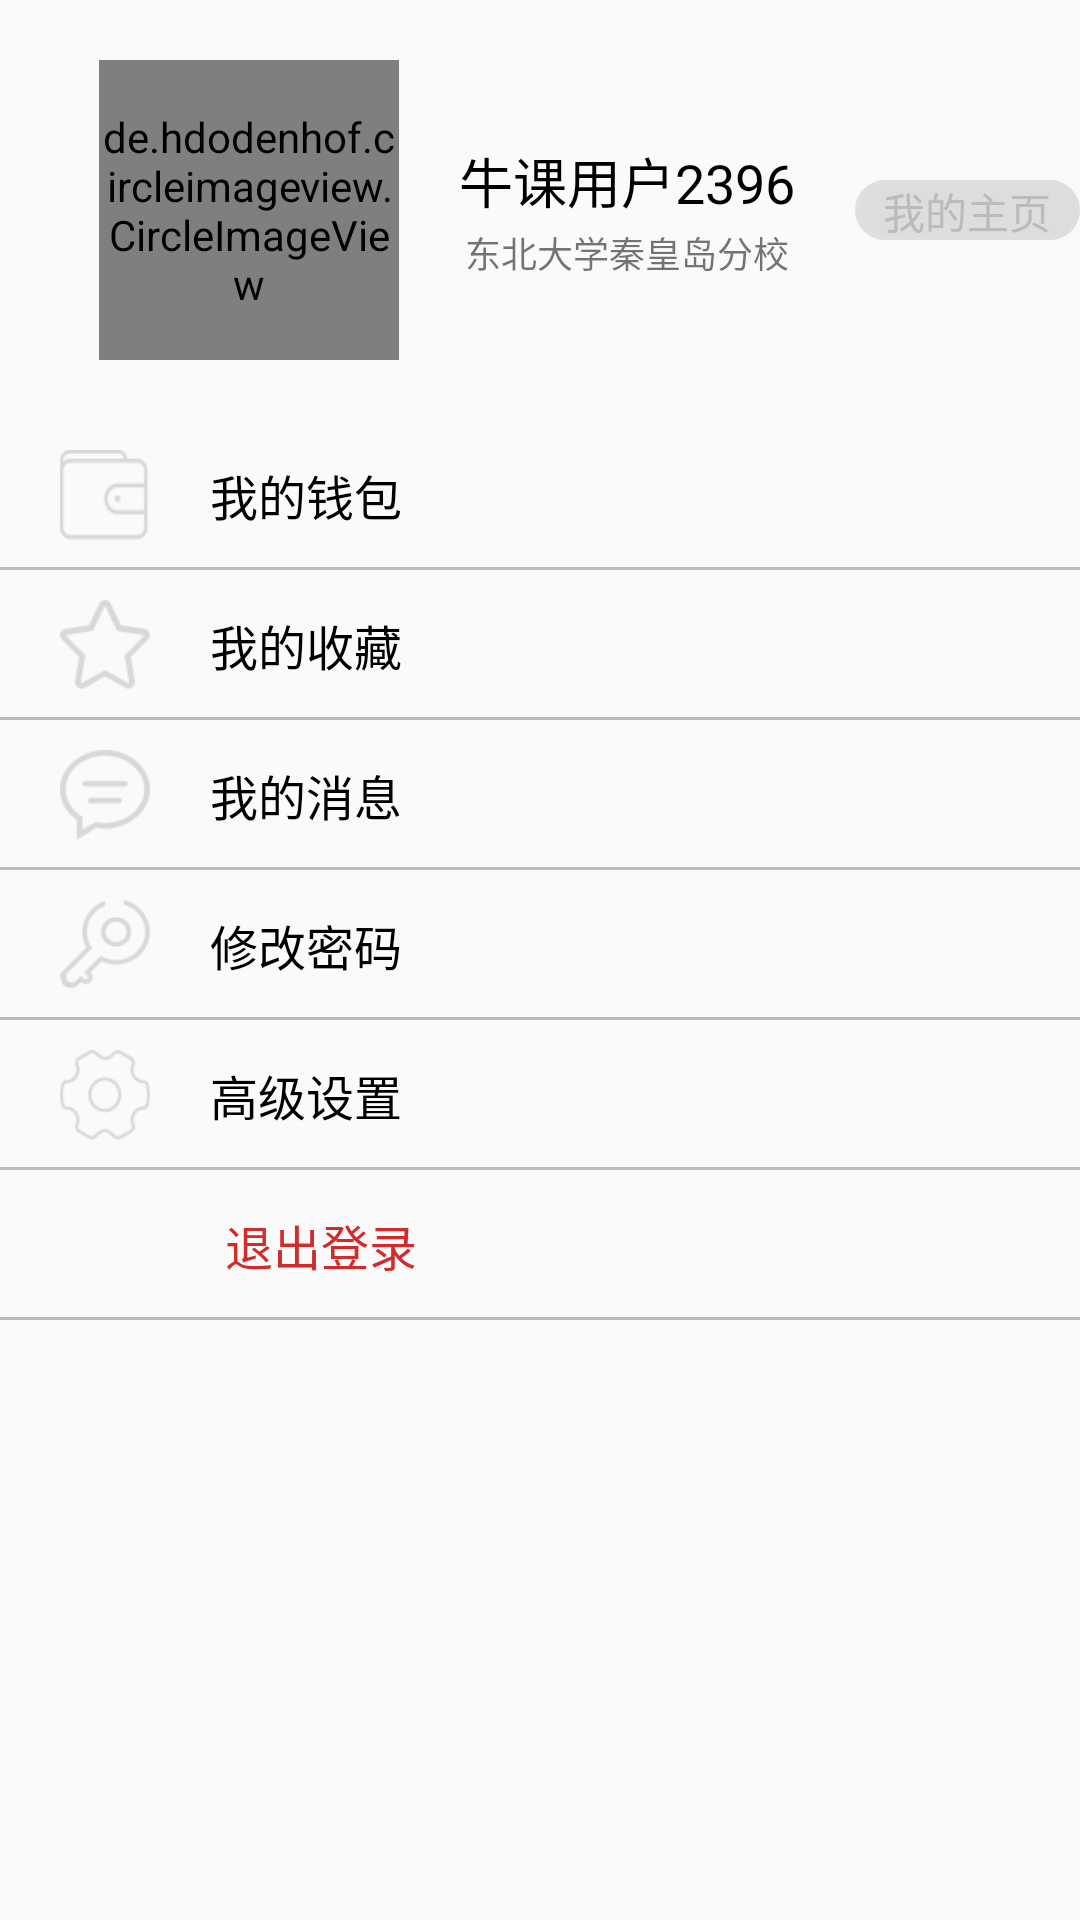

This screen was rendered from an Android layout file. Write that file and the resources it references.
<!-- AndroidManifest.xml: application theme AppTheme -->
<!-- res/layout/fragment_mine.xml -->
<?xml version="1.0" encoding="utf-8"?>

<LinearLayout xmlns:android="http://schemas.android.com/apk/res/android"
    android:orientation="vertical" android:layout_width="match_parent"
    android:layout_height="match_parent">



    <LinearLayout
        android:layout_width="match_parent"
        android:orientation="horizontal"
        android:layout_height="140dp">

        <de.hdodenhof.circleimageview.CircleImageView
            android:id="@+id/img_avatar"
            android:layout_width="100dp"
            android:layout_height="100dp"
            android:layout_gravity="center"
            android:layout_marginLeft="33dp"
            android:layout_marginStart="33dp"
            android:src="@drawable/maomao"/>
        <LinearLayout
            android:orientation="vertical"
            android:layout_marginLeft="20dp"
            android:layout_gravity="center"
            android:layout_width="wrap_content"
            android:layout_height="wrap_content">
            <TextView
                android:textColor="@color/black"
                android:textSize="18sp"
                android:text="牛课用户2396"
                android:layout_width="wrap_content"
                android:layout_height="wrap_content"/>
            <TextView
                android:layout_gravity="center"
                android:layout_marginTop="2dp"
                android:textSize="12sp"
                android:text="东北大学秦皇岛分校"
                android:layout_width="wrap_content"
                android:layout_height="wrap_content"/>
        </LinearLayout>

        <Button
            android:textColor="@color/grey"
            android:text="我的主页"
            android:background="@drawable/bg_btn"
            android:layout_gravity="center"
            android:layout_marginLeft="20dp"
            android:layout_width="wrap_content"
            android:layout_height="20dp"/>

    </LinearLayout>


    
        
        
        
        
        
        
            
            
            
            
        
            
            
            
            
            
            
            
    

    <LinearLayout
        android:orientation="horizontal"
        android:paddingLeft="20dp"
        android:background="@drawable/bg_line"
        android:layout_width="match_parent"
        android:layout_height="50dp">
        <ImageView
            android:background="@drawable/mine_vallet"
            android:layout_gravity="center_vertical"
            android:layout_width="30dp"
            android:layout_height="30dp"/>
        <TextView
            android:id="@+id/tv_wallet"
            android:paddingLeft="20dp"
            android:layout_width="match_parent"
            android:layout_height="50dp"
            android:gravity="left|center_vertical"
            android:textSize="16sp"
            android:textColor="@color/black"
            android:text="我的钱包"/>
    </LinearLayout>

    <LinearLayout
        android:orientation="horizontal"
        android:paddingLeft="20dp"
        android:background="@drawable/bg_line"
        android:layout_width="match_parent"
        android:layout_height="50dp">
        <ImageView
            android:background="@drawable/mine_shoucang"
            android:layout_gravity="center_vertical"
            android:layout_width="30dp"
            android:layout_height="30dp"/>
        <TextView
            android:id="@+id/tv_collection"
            android:paddingLeft="20dp"
            android:layout_width="match_parent"
            android:layout_height="50dp"
            android:gravity="left|center_vertical"
            android:textSize="16sp"
            android:textColor="@color/black"
            android:text="我的收藏"/>
    </LinearLayout>

    <LinearLayout
        android:background="@drawable/bg_line"
        android:orientation="horizontal"
        android:paddingLeft="20dp"
        android:layout_width="match_parent"
        android:layout_height="50dp">
        <ImageView
            android:background="@drawable/mine_message"
            android:layout_gravity="center_vertical"
            android:layout_width="30dp"
            android:layout_height="30dp"/>
        <TextView
            android:id="@+id/tv_myinfo"
            android:paddingLeft="20dp"
            android:layout_width="match_parent"
            android:layout_height="50dp"
            android:gravity="left|center_vertical"
            android:textSize="16sp"
            android:textColor="@color/black"
            android:text="我的消息"/>
    </LinearLayout>

    <LinearLayout
        android:orientation="horizontal"
        android:paddingLeft="20dp"
        android:background="@drawable/bg_line"
        android:layout_width="match_parent"
        android:layout_height="50dp">
        <ImageView
            android:background="@drawable/mine_pwd"
            android:layout_gravity="center_vertical"
            android:layout_width="30dp"
            android:layout_height="30dp"/>
        <TextView
            android:id="@+id/tv_change_pwd"
            android:paddingLeft="20dp"
            android:layout_width="match_parent"
            android:layout_height="50dp"
            android:gravity="left|center_vertical"
            android:textSize="16sp"
            android:textColor="@color/black"
            android:text="修改密码"/>
    </LinearLayout>

    <LinearLayout
        android:orientation="horizontal"
        android:paddingLeft="20dp"
        android:background="@drawable/bg_line"
        android:layout_width="match_parent"
        android:layout_height="50dp">
        <ImageView
            android:background="@drawable/mine_setting"
            android:layout_gravity="center_vertical"
            android:layout_width="30dp"
            android:layout_height="30dp"/>
        <TextView
            android:id="@+id/tv_settings"
            android:paddingLeft="20dp"
            android:layout_width="match_parent"
            android:layout_height="50dp"
            android:gravity="left|center_vertical"
            android:textSize="16sp"
            android:textColor="@color/black"
            android:text="高级设置"/>
    </LinearLayout>



    <LinearLayout
        android:background="@drawable/bg_line"
        android:orientation="horizontal"
        android:paddingLeft="20dp"
        android:layout_width="match_parent"
        android:layout_height="50dp">

        <TextView
            android:layout_marginLeft="35dp"
            android:id="@+id/tv_logout"
            android:paddingLeft="20dp"
            android:layout_width="match_parent"
            android:layout_height="50dp"
            android:gravity="left|center_vertical"
            android:textSize="16sp"
            android:textColor="@color/red"
            android:text="退出登录"/>
    </LinearLayout>

</LinearLayout>
<!-- resources referenced by this layout -->
<resources>
  <color name="black">#000000</color>
  <color name="grey">#BBBBBB</color>
  <color name="red">#FFD12B2B</color>
  <!-- drawable bg_btn (drawable) -->
  <?xml version="1.0" encoding="utf-8"?>
  
  <shape xmlns:android="http://schemas.android.com/apk/res/android"
      android:shape="rectangle">
  
      <corners
          android:radius="15dp"/>
  
      <solid
          android:color="@color/Ctransparent"/>
  
  
  </shape>
  <!-- drawable bg_line (drawable) -->
  <?xml version="1.0" encoding="utf-8"?>
  
  <layer-list xmlns:android="http://schemas.android.com/apk/res/android" >
  
      <item
          android:left="-2dp"
          android:right="-2dp"
          android:top="-2dp">
          <shape>
              <solid android:color="#00FFFFFF" />
  
              <stroke
                  android:width="1dp"
                  android:color="@color/grey" />
          </shape>
      </item>
  
  </layer-list>
  <!-- drawable maomao: jpg bitmap (drawable, 58508 bytes) -->
  <!-- drawable mine_course: png bitmap (drawable, 2342 bytes) -->
  <!-- drawable mine_message: png bitmap (drawable, 3044 bytes) -->
  <!-- drawable mine_pwd: png bitmap (drawable, 3518 bytes) -->
  <!-- drawable mine_setting: png bitmap (drawable, 3218 bytes) -->
  <!-- drawable mine_shoucang: png bitmap (drawable, 2900 bytes) -->
  <!-- drawable mine_vallet: png bitmap (drawable, 1797 bytes) -->
  <style name="AppTheme" parent="Theme.AppCompat.Light.NoActionBar">
          
          
          <item name="colorPrimary">@color/colorPrimary</item>
          
          <item name="colorPrimaryDark">@color/colorPrimaryDark</item>
          
          <item name="colorAccent">@color/colorAccent</item>
      </style>
  <color name="Ctransparent">#1A000000</color>
  <color name="colorPrimary">#555555</color>
  <color name="colorPrimaryDark">#555555</color>
  <color name="colorAccent">#000000</color>
</resources>
